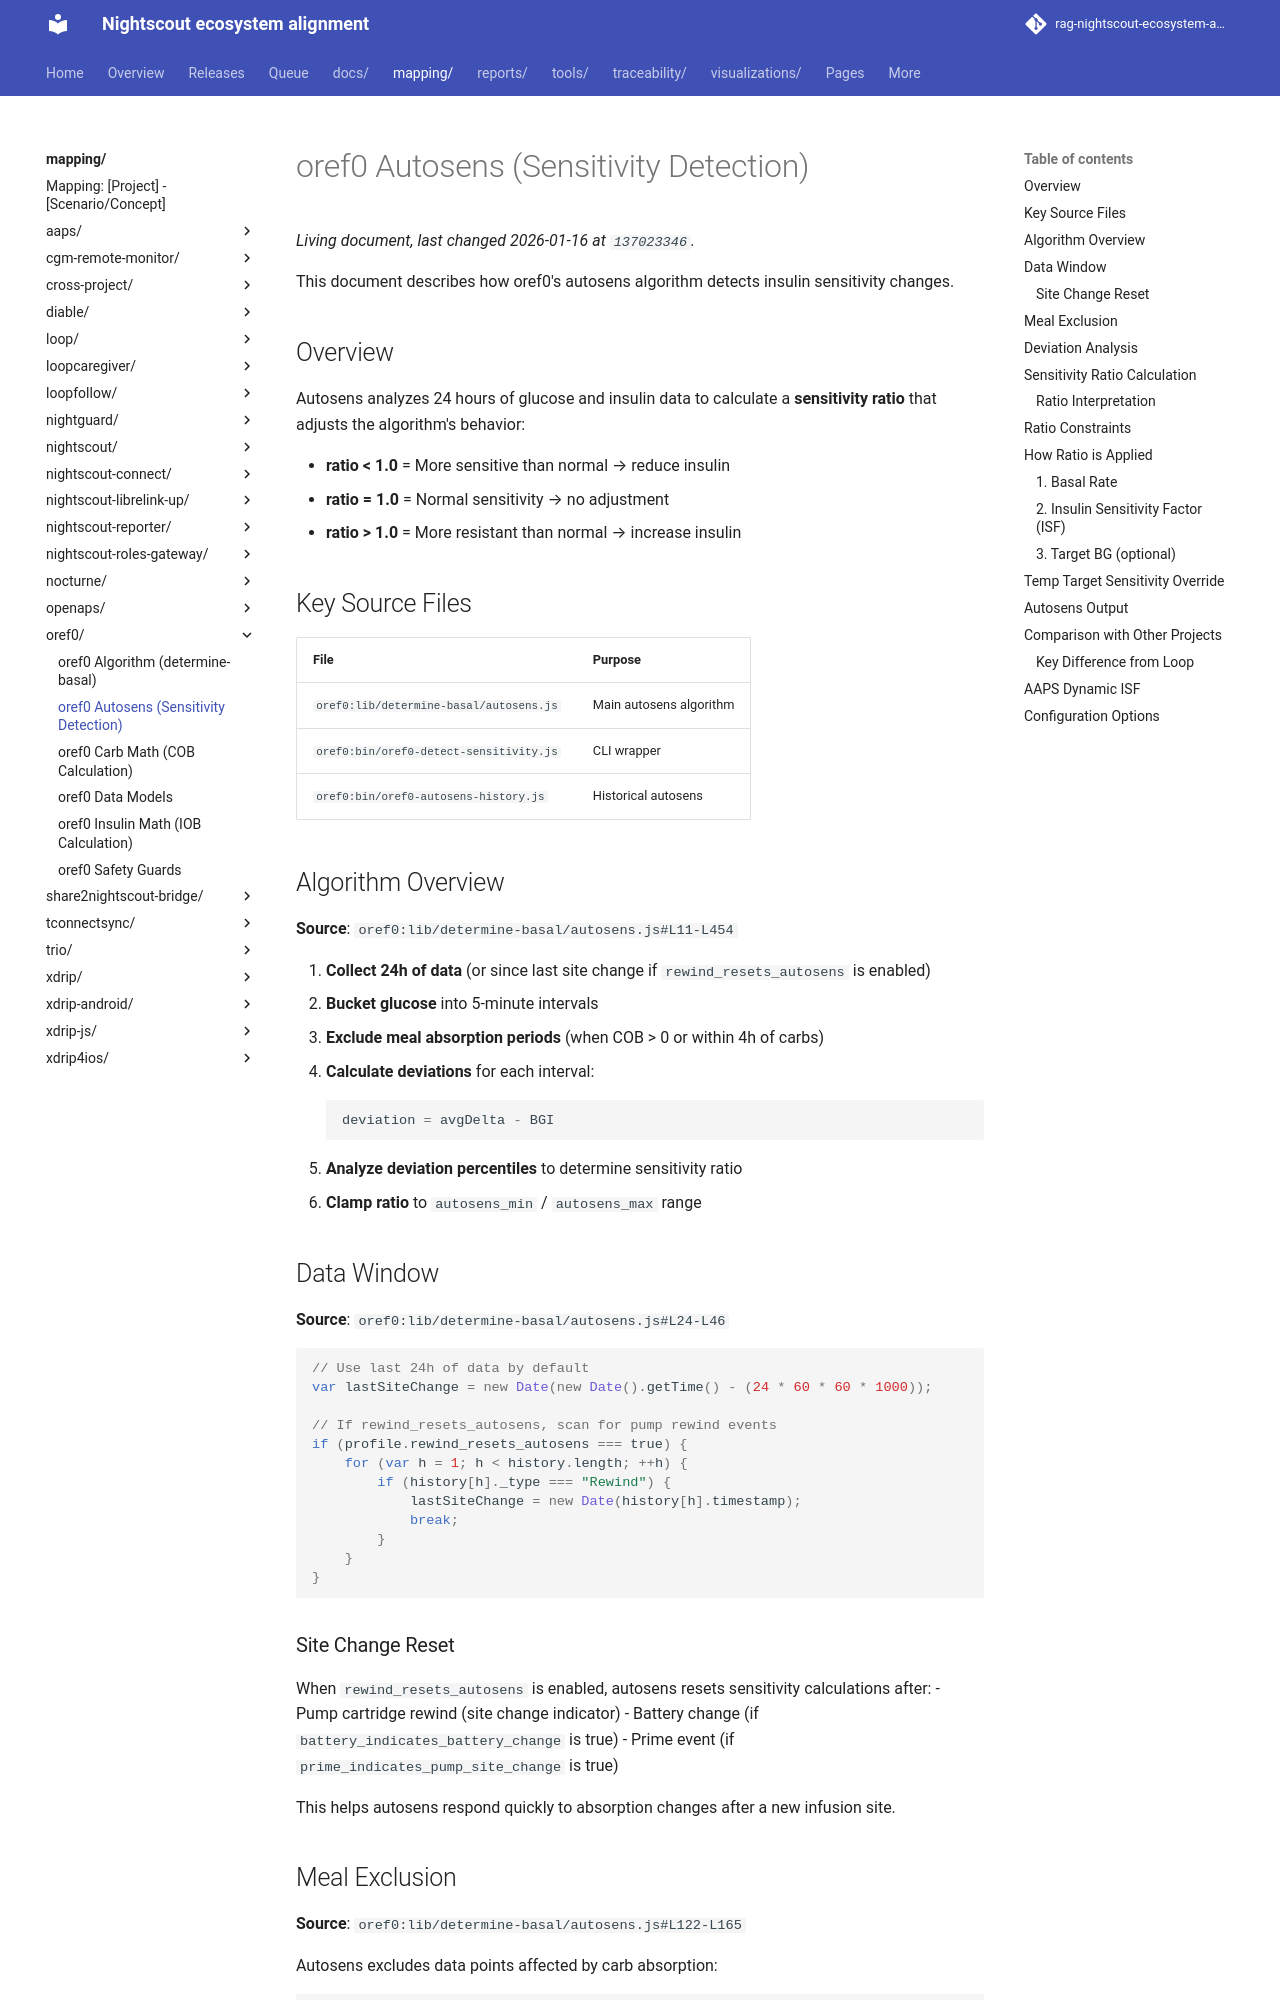

repository: bewest/rag-nightscout-ecosystem-alignment · page: mapping/oref0/autosens.html · generator: mkdocs

# oref0 Autosens (Sensitivity Detection)

This document describes how oref0's autosens algorithm detects insulin sensitivity changes.

## Overview

Autosens analyzes 24 hours of glucose and insulin data to calculate a **sensitivity ratio** that adjusts the algorithm's behavior:

- **ratio < 1.0** = More sensitive than normal → reduce insulin
- **ratio = 1.0** = Normal sensitivity → no adjustment
- **ratio > 1.0** = More resistant than normal → increase insulin

## Key Source Files

| File | Purpose |
|------|---------|
| `oref0:lib/determine-basal/autosens.js` | Main autosens algorithm |
| `oref0:bin/oref0-detect-sensitivity.js` | CLI wrapper |
| `oref0:bin/oref0-autosens-history.js` | Historical autosens |

## Algorithm Overview

**Source**: `oref0:lib/determine-basal/autosens.js#L11-L454`

1. **Collect 24h of data** (or since last site change if `rewind_resets_autosens` is enabled)
2. **Bucket glucose** into 5-minute intervals
3. **Exclude meal absorption periods** (when COB > 0 or within 4h of carbs)
4. **Calculate deviations** for each interval:
   ```javascript
   deviation = avgDelta - BGI
   ```
5. **Analyze deviation percentiles** to determine sensitivity ratio
6. **Clamp ratio** to `autosens_min` / `autosens_max` range

## Data Window

**Source**: `oref0:lib/determine-basal/autosens.js#L24-L46`

```javascript
// Use last 24h of data by default
var lastSiteChange = new Date(new Date().getTime() - (24 * 60 * 60 * 1000));

// If rewind_resets_autosens, scan for pump rewind events
if (profile.rewind_resets_autosens === true) {
    for (var h = 1; h < history.length; ++h) {
        if (history[h]._type === "Rewind") {
            lastSiteChange = new Date(history[h].timestamp);
            break;
        }
    }
}
```

### Site Change Reset

When `rewind_resets_autosens` is enabled, autosens resets sensitivity calculations after:
- Pump cartridge rewind (site change indicator)
- Battery change (if `battery_indicates_battery_change` is true)
- Prime event (if `prime_indicates_pump_site_change` is true)

This helps autosens respond quickly to absorption changes after a new infusion site.
